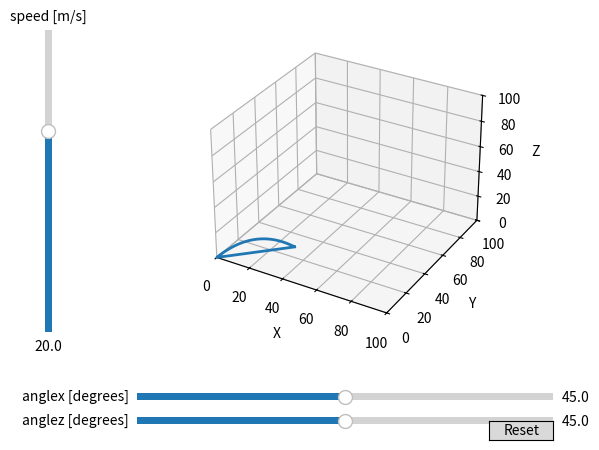

The matplotlib source for this figure:
import matplotlib.pyplot as plt
import numpy as np

from matplotlib.widgets import Button, Slider

fig = plt.figure()
ax = fig.add_subplot(projection='3d')

#fig, ax = plt.subplots()

###############variables

G=9.81
H=0
u=20
alpha = np.pi/4 #angle clockwise to pos x-axis
beta = np.pi/4 # angle of inclination from x-y plane
FPS = 24 
dt = 1/FPS
init_r = [0,0,0] # initial position
init_a = [0,0,-G]
t = 0

 
class Projectile:
    
    def __init__(self, r, u, alpha, beta, a, coords_list): #beta
        self.r = r 
        self.v = [u*np.cos(beta)*np.sin(alpha), u*np.cos(beta)*np.cos(alpha), u*np.sin(beta)] 
        #x=rcosβsinα
        #y=rcosβcosα
        #z=rsinβ
        self.a = a
        self.coords_list = coords_list
    

    def create(self):
        global t
        t = 0
        while self.r[2]>=0:
            self.coords_list.append([self.r[0], self.r[1], self.r[2]])
            for i in range(3):
                self.r[i]=self.r[i]+ self.v[i]*dt + 0.5*self.a[i]*dt**2
                self.v[i]=self.v[i]+ self.a[i]*dt

            t+=dt


p = Projectile([0,0,0], u, alpha, beta, init_a, []) 

p.create()
line, = ax.plot([], [], lw=2)
x = [i[0] for i in p.coords_list]
y = [i[1] for i in p.coords_list]
z = [i[2] for i in p.coords_list]
line.set_data_3d(x, y, z)

# adjust position of plot
fig.subplots_adjust(left=0.25, bottom=0.25)

axalpha = fig.add_axes([0.25, 0.1, 0.65, 0.03])
alpha_slider = Slider(
    ax=axalpha,
    label='anglex [degrees]',
    valmin=0.1,
    valmax=90,
    valinit=45,
    
)

axbeta = fig.add_axes([0.25, 0.05, 0.65, 0.03])
beta_slider = Slider(
    ax=axbeta,
    label='anglez [degrees]',
    valmin=0.1,
    valmax=90,
    valinit=45,
    
)

axspeed = fig.add_axes([0.1, 0.25, 0.0225, 0.63])
speed_slider = Slider(
    ax=axspeed,
    label='speed [m/s]',
    valmin=0.1,
    valmax=30,
    valinit=20,
    orientation='vertical'
)

def update(val):
    p.r = [0,0,0]
    speed = speed_slider.val
    p.v = [speed*np.cos(np.deg2rad(beta_slider.val))*np.sin(np.deg2rad(alpha_slider.val)), speed*np.cos(np.deg2rad(beta_slider.val))*np.cos(np.deg2rad(alpha_slider.val)), speed*np.sin(np.deg2rad(beta_slider.val))] 
    p.coords_list = [p.r]


    p.create()
    coords = p.coords_list
    for i, j, z in coords:
        print(i, j, z)

    x = [i[0] for i in p.coords_list]
    y = [i[1] for i in p.coords_list]
    z = [i[2] for i in p.coords_list]
    line.set_data_3d(x, y, z)
    fig.canvas.draw_idle()
update(0) # works for some reason

speed_slider.on_changed(update)
alpha_slider.on_changed(update)
beta_slider.on_changed(update)

resetax = fig.add_axes([0.8, 0.025, 0.1, 0.04])
button = Button(resetax, 'Reset', hovercolor='0.975')


def reset(event):
    speed_slider.reset()
    alpha_slider.reset()
    beta_slider.reset()
button.on_clicked(reset)


ax.set_xlabel('X')
ax.set_xlim(0,100)

ax.set_ylabel('Y')
ax.set_ylim(0,100)

ax.set_zlabel('Z')
ax.set_zlim(0,100)

plt.show()
 